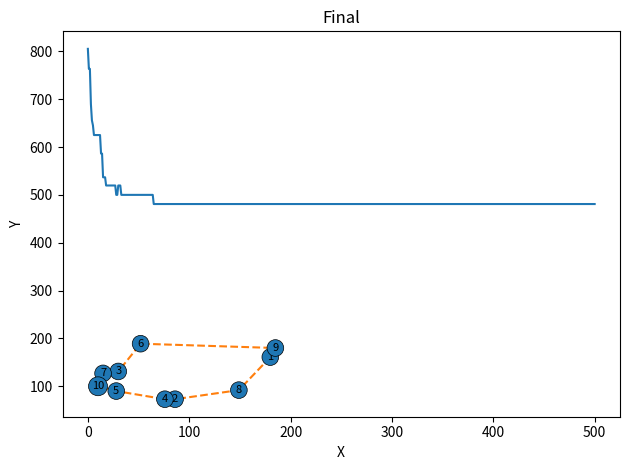

Write the Python code that produced this figure.
import numpy as np, random, operator, pandas as pd, matplotlib.pyplot as plt
class City:
    def __init__(self,name, x, y):
        self.name = name
        self.x = x
        self.y = y
    
    def distance(self, city):
        xDis = abs(self.x - city.x)
        yDis = abs(self.y - city.y)
        distance = np.sqrt((xDis ** 2) + (yDis ** 2))
        return distance
    
    def __repr__(self):
        return "(" + str(self.name)+ ")"

class Fitness:
    def __init__(self, route):
        self.route = route
        self.distance = 0
        self.fitness= 0.0
    
    def routeDistance(self):
        if self.distance ==0:
            pathDistance = 0
            for i in range(0, len(self.route)):
                fromCity = self.route[i]
                toCity = None
                if i + 1 < len(self.route):
                    toCity = self.route[i + 1]
                else:
                    toCity = self.route[0]
                pathDistance += fromCity.distance(toCity)
            self.distance = pathDistance
        return self.distance
    
    def routeFitness(self):
        if self.fitness == 0:
            self.fitness = 1 / float(self.routeDistance())
        return self.fitness

def createRoute(cityList):
    route = random.sample(cityList, len(cityList))
    return route




def initialPopulation(popSize, cityList):
    population = []

    for i in range(0, popSize):
        population.append(createRoute(cityList))
    return population



def rankRoutes(population):
    fitnessResults = {}
    for i in range(0,len(population)):
        fitnessResults[i] = Fitness(population[i]).routeFitness()
    sorted_results=sorted(fitnessResults.items(), key = operator.itemgetter(1), reverse = True)
    return sorted_results





def selection(popRanked, eliteSize):
    selectionResults = []
    df = pd.DataFrame(np.array(popRanked), columns=["Index","Fitness"])
    df['cum_sum'] = df.Fitness.cumsum()
    df['cum_perc'] = 100*df.cum_sum/df.Fitness.sum()
    
    for i in range(0, eliteSize):
        selectionResults.append(popRanked[i][0])
    for i in range(0, len(popRanked) - eliteSize):
        pick = 100*random.random()
        for i in range(0, len(popRanked)):
            if pick <= df.iat[i,3]:
                selectionResults.append(popRanked[i][0])
                break
    return selectionResults





def matingPool(population, selectionResults):
    matingpool = []
    for i in range(0, len(selectionResults)):
        index = selectionResults[i]
        matingpool.append(population[index])
    return matingpool




def breed(parent1, parent2):
    child = []
    childP1 = []
    childP2 = []
    
    geneA = int(random.random() * len(parent1))
    geneB = int(random.random() * len(parent1))
    
    startGene = min(geneA, geneB)
    endGene = max(geneA, geneB)

    for i in range(startGene, endGene):
        childP1.append(parent1[i])
        

    childP2 = [item for item in parent2 if item not in childP1]
    print(startGene, endGene)

    print(parent1)
    print(parent2)

    print(childP1)
    print(childP2)
    child = childP1 + childP2

    print(child)
    return child



def breedPopulation(matingpool, eliteSize):
    children = []
    length = len(matingpool) - eliteSize
    pool = random.sample(matingpool, len(matingpool))

    for i in range(0,eliteSize):
        children.append(matingpool[i])
    
    for i in range(0, length):
        child = breed(pool[i], pool[len(matingpool)-i-1])
        children.append(child)
    return children





def mutate(individual, mutationRate):
    for swapped in range(len(individual)):
        if(random.random() < mutationRate):
            swapWith = int(random.random() * len(individual))
            
            city1 = individual[swapped]
            city2 = individual[swapWith]
            
            individual[swapped] = city2
            individual[swapWith] = city1
    return individual





def mutatePopulation(population, mutationRate):
    mutatedPop = []
    
    for ind in range(0, len(population)):
        mutatedInd = mutate(population[ind], mutationRate)
        mutatedPop.append(mutatedInd)
    return mutatedPop



def nextGeneration(currentGen, eliteSize, mutationRate):
    popRanked = rankRoutes(currentGen)
    selectionResults = selection(popRanked, eliteSize)
    matingpool = matingPool(currentGen, selectionResults)
    children = breedPopulation(matingpool, eliteSize)
    nextGeneration = mutatePopulation(children, mutationRate)
    return nextGeneration

def geneticAlgorithm(poblacion, n, m, mutationRate, generations):
    pop = initialPopulation(n, poblacion)
    progress = [1 / rankRoutes(pop)[0][1]]
    print("Distancia inicial: " + str(progress[0]))
    
    for i in range(1, generations+1):
        
        pop = nextGeneration(pop, m, mutationRate)
        progress.append(1 / rankRoutes(pop)[0][1])
        if i%50==0:
          print('Generacion '+str(i),"Distancia: ",progress[i])
        
        
    bestRouteIndex = rankRoutes(pop)[0][0]
    bestRoute = pop[bestRouteIndex]
    
    plt.plot(progress)
    plt.ylabel('Distancia')
    plt.xlabel('Generacion')
    plt.title('grafica')
    plt.tight_layout()
    plt.show()

    
    
    return bestRoute

cityList = []

for i in range(0,10):
    cityList.append(City(name = i, x=int(random.random() * 200), y=int(random.random() * 200)))


best_route=geneticAlgorithm(poblacion=cityList, n=30, m=10, mutationRate=0.01, generations=500)
x=[]
y=[]
for i in best_route:
  x.append(i.x)
  y.append(i.y)
x.append(best_route[0].x)
y.append(best_route[0].y)
plt.plot(x, y, '--o')
plt.xlabel('X')
plt.ylabel('Y')
ax=plt.gca()
plt.title('Final')
bbox_props = dict(boxstyle="circle,pad=0.3", fc='C0', ec="black", lw=0.5)
for i in range(1,len(cityList)+1):
  ax.text(cityList[i-1].x, cityList[i-1].y, str(i), ha="center", va="center",
            size=8,
            bbox=bbox_props)
plt.tight_layout()
plt.show()